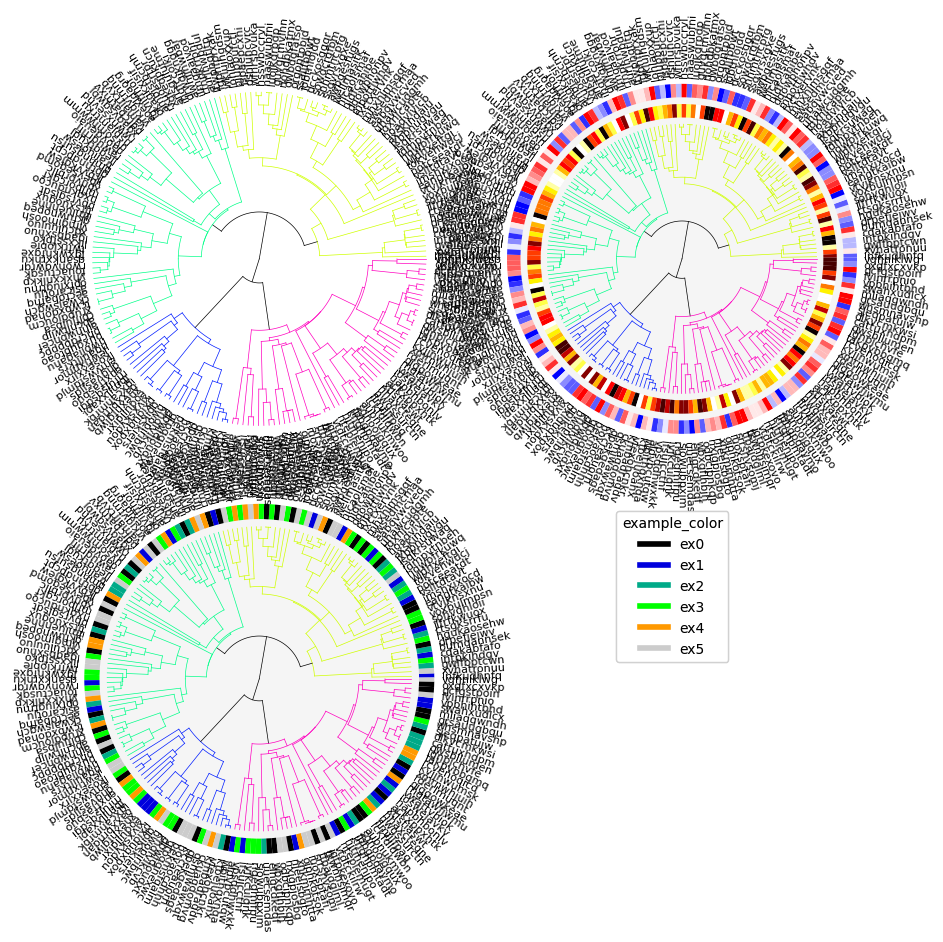
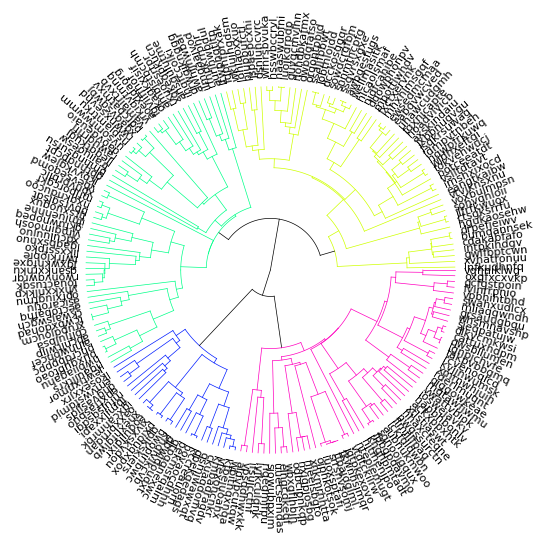
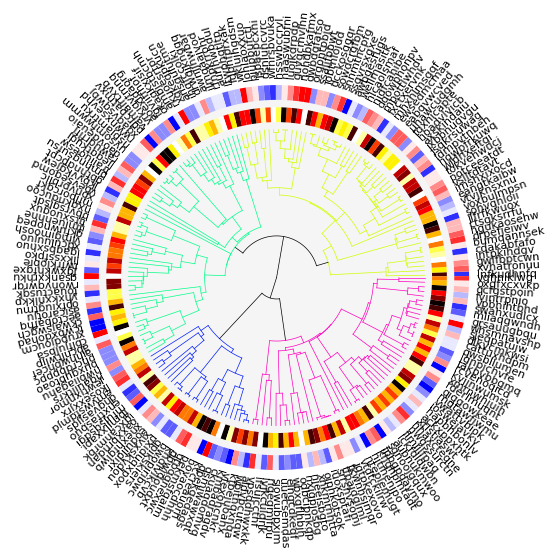
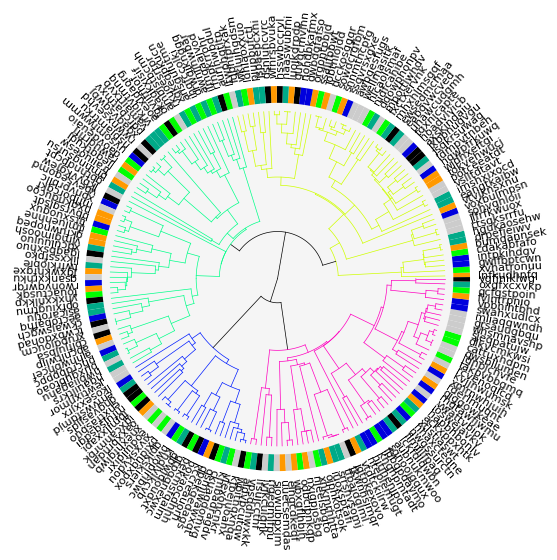

The matplotlib source for these figures, in order:
import scipy.cluster.hierarchy as sch
import matplotlib.pyplot as plt
from matplotlib.patches import Circle
import numpy as np
import matplotlib.cm as cm
from matplotlib.axes import Axes
import matplotlib
from matplotlib.lines import Line2D

# import seaborn as sns
# sns.set_theme()

colormap_list = [
    "nipy_spectral",
    "terrain",
    "gist_rainbow",
    "CMRmap",
    "coolwarm",
    "gnuplot",
    "gist_stern",
    "brg",
    "rainbow",
]


def radialTreee(
    Z2,
    fontsize=8,
    ax: Axes = None,
    pallete="gist_rainbow",
    addlabels=True,
    sample_classes=None,
    colorlabels=None,
    colorlabels_legend=None,
):
    """
    Drawing a radial dendrogram from a scipy dendrogram output.
    Parameters
    ----------
    Z2 : dictionary
        A dictionary returned by scipy.cluster.hierarchy.dendrogram
    addlabels: bool
        A bool to choose if labels are shown.
    fontsize : float
        A float to specify the font size
    ax : Axes or None:
        Axes in which to draw the plot, otherwise use the currently-active Axes.
    pallete : string
        Matlab colormap name.
    sample_classes : dict
        A dictionary that contains lists of sample subtypes or classes. These classes appear
        as color labels of each leaf. Colormaps are automatically assigned. Not compatible
        with options "colorlabels" and "colorlabels_legend".
        e.g., {"color1":["Class1","Class2","Class1","Class3", ....]}
    colorlabels : dict
        A dictionary to set color labels to leaves. The key is the name of the color label.
        The value is the list of RGB color codes, each corresponds to the color of a leaf.
        e.g., {"color1":[[1,0,0,1], ....]}
    colorlabels_legend : dict
        A nested dictionary to generate the legends of color labels. The key is the name of
        the color label. The value is a dictionary that has two keys "colors" and "labels".
        The value of "colors" is the list of RGB color codes, each corresponds to the class of a leaf.
        e.g., {"color1":{"colors":[[1,0,0,1], ....], "labels":["label1","label2",...]}}

    Returns
    -------
    Raises
    ------
    Notes
    -----
    References
    ----------
    See Also
    --------
    Examples
    --------
    """
    if ax is None:
        ax: Axes = plt.gca()
    linewidth = 0.5
    R = 1
    width = R * 0.1
    space = R * 0.05
    if colorlabels != None:
        offset = (
            width * len(colorlabels) / R + space * (len(colorlabels) - 1) / R + 0.05
        )
        print(offset)
    elif sample_classes != None:
        offset = (
            width * len(sample_classes) / R
            + space * (len(sample_classes) - 1) / R
            + 0.05
        )
        print(offset)
    else:
        offset = 0

    xmax = np.amax(Z2["icoord"])
    ymax = np.amax(Z2["dcoord"])

    ucolors = sorted(set(Z2["color_list"]))
    # cmap = cm.gist_rainbow(np.linspace(0, 1, len(ucolors)))
    cmp = cm.get_cmap(pallete, len(ucolors))
    # print(cmp)
    if type(cmp) == matplotlib.colors.LinearSegmentedColormap:
        cmap = cmp(np.linspace(0, 1, len(ucolors)))
    else:
        cmap = cmp.colors

    i = 0
    label_coords = []
    for x, y, c in sorted(zip(Z2["icoord"], Z2["dcoord"], Z2["color_list"])):
        # x, y = Z2['icoord'][0], Z2['dcoord'][0]
        _color = cmap[ucolors.index(c)]
        if c == "C0":  # np.abs(_xr1)<0.000000001 and np.abs(_yr1) <0.000000001:
            _color = "black"

        # transforming original x coordinates into relative circumference positions and y into radius
        # the rightmost leaf is going to [1, 0]
        r = R * (1 - np.array(y) / ymax)
        _x = np.cos(
            2 * np.pi * np.array([x[0], x[2]]) / xmax
        )  # transforming original x coordinates into x circumference positions
        _xr0 = _x[0] * r[0]
        _xr1 = _x[0] * r[1]
        _xr2 = _x[1] * r[2]
        _xr3 = _x[1] * r[3]
        _y = np.sin(
            2 * np.pi * np.array([x[0], x[2]]) / xmax
        )  # transforming original x coordinates into y circumference positions
        _yr0 = _y[0] * r[0]
        _yr1 = _y[0] * r[1]
        _yr2 = _y[1] * r[2]
        _yr3 = _y[1] * r[3]
        # ax.scatter([_xr0, _xr1, _xr2, _xr3],[_yr0, _yr1, _yr2,_yr3], c="b")

        # if y[0]>0 and y[3]>0:
        # _color="black"
        # plotting radial lines
        ax.plot([_xr0, _xr1], [_yr0, _yr1], c=_color, linewidth=linewidth)
        ax.plot([_xr2, _xr3], [_yr2, _yr3], c=_color, linewidth=linewidth)

        # plotting circular links between nodes
        if _yr1 > 0 and _yr2 > 0:
            link = np.sqrt(r[1] ** 2 - np.linspace(_xr1, _xr2, 100) ** 2)
            ax.plot(np.linspace(_xr1, _xr2, 100), link, c=_color, linewidth=linewidth)
        elif _yr1 < 0 and _yr2 < 0:
            link = -np.sqrt(r[1] ** 2 - np.linspace(_xr1, _xr2, 100) ** 2)

            ax.plot(np.linspace(_xr1, _xr2, 100), link, c=_color, linewidth=linewidth)
        elif _yr1 > 0 and _yr2 < 0:
            _r = r[1]
            if _xr1 < 0 or _xr2 < 0:
                _r = -_r
            link = np.sqrt(r[1] ** 2 - np.linspace(_xr1, _r, 100) ** 2)
            ax.plot(np.linspace(_xr1, _r, 100), link, c=_color, linewidth=linewidth)
            link = -np.sqrt(r[1] ** 2 - np.linspace(_r, _xr2, 100) ** 2)
            ax.plot(np.linspace(_r, _xr2, 100), link, c=_color, linewidth=linewidth)

        # Calculating the x, y coordinates and rotation angles of labels

        if y[0] == 0:
            label_coords.append(
                [(1.05 + offset) * _xr0, (1.05 + offset) * _yr0, 360 * x[0] / xmax]
            )
            # ax.text(1.05*_xr0, 1.05*_yr0, Z2['ivl'][i],{'va': 'center'},rotation_mode='anchor', rotation=360*x[0]/xmax)
            i += 1
        if y[3] == 0:
            label_coords.append(
                [(1.05 + offset) * _xr3, (1.05 + offset) * _yr3, 360 * x[2] / xmax]
            )
            # ax.text(1.05*_xr3, 1.05*_yr3, Z2['ivl'][i],{'va': 'center'},rotation_mode='anchor', rotation=360*x[2]/xmax)
            i += 1

    if addlabels == True:
        assert len(Z2["ivl"]) == len(label_coords), (
            "Internal error, label numbers "
            + str(len(Z2["ivl"]))
            + " and "
            + str(len(label_coords))
            + " must be equal!"
        )

        # Adding labels
        for (_x, _y, _rot), label in zip(label_coords, Z2["ivl"]):
            ax.text(
                _x,
                _y,
                label,
                {"va": "center"},
                rotation_mode="anchor",
                rotation=_rot,
                fontsize=fontsize,
            )

    if colorlabels != None:
        assert len(Z2["ivl"]) == len(label_coords), (
            "Internal error, label numbers "
            + str(len(Z2["ivl"]))
            + " and "
            + str(len(label_coords))
            + " must be equal!"
        )

        j = 0
        outerrad = R * 1.05 + width * len(colorlabels) + space * (len(colorlabels) - 1)
        print(outerrad)
        # sort_index=np.argsort(Z2['icoord'])
        # print(sort_index)
        intervals = []
        for i in range(len(label_coords)):
            _xl, _yl, _rotl = label_coords[i - 1]
            _x, _y, _rot = label_coords[i]
            if i == len(label_coords) - 1:
                _xr, _yr, _rotr = label_coords[0]
            else:
                _xr, _yr, _rotr = label_coords[i + 1]
            d = ((_xr - _xl) ** 2 + (_yr - _yl) ** 2) ** 0.5
            intervals.append(d)
        colorpos = intervals  # np.ones([len(label_coords)])
        labelnames = []
        for labelname, colorlist in colorlabels.items():
            colorlist = np.array(colorlist)[Z2["leaves"]]
            outerrad = outerrad - width * j - space * j
            innerrad = outerrad - width
            patches, texts = ax.pie(
                colorpos,
                colors=colorlist,
                radius=outerrad,
                counterclock=True,
                startangle=label_coords[0][2] * 0.5,
            )
            ax.add_patch(Circle((0, 0), innerrad, fc="whitesmoke"))
            labelnames.append(labelname)
            j += 1

        if colorlabels_legend != None:
            for i, labelname in enumerate(labelnames):
                print(colorlabels_legend[labelname]["colors"])
                colorlines = []
                for c in colorlabels_legend[labelname]["colors"]:
                    colorlines.append(Line2D([0], [0], color=c, lw=4))
                leg = ax.legend(
                    colorlines,
                    colorlabels_legend[labelname]["labels"],
                    bbox_to_anchor=(1.5 + 0.3 * i, 1.0),
                    title=labelname,
                )
                ax.add_artist(leg)
    elif sample_classes != None:
        assert len(Z2["ivl"]) == len(label_coords), (
            "Internal error, label numbers "
            + str(len(Z2["ivl"]))
            + " and "
            + str(len(label_coords))
            + " must be equal!"
        )

        j = 0
        outerrad = (
            R * 1.05 + width * len(sample_classes) + space * (len(sample_classes) - 1)
        )
        print(outerrad)
        # sort_index=np.argsort(Z2['icoord'])
        # print(sort_index)
        intervals = []
        for i in range(len(label_coords)):
            _xl, _yl, _rotl = label_coords[i - 1]
            _x, _y, _rot = label_coords[i]
            if i == len(label_coords) - 1:
                _xr, _yr, _rotr = label_coords[0]
            else:
                _xr, _yr, _rotr = label_coords[i + 1]
            d = ((_xr - _xl) ** 2 + (_yr - _yl) ** 2) ** 0.5
            intervals.append(d)
        colorpos = intervals  # np.ones([len(label_coords)])
        labelnames = []
        colorlabels_legend = {}
        for labelname, colorlist in sample_classes.items():
            ucolors = sorted(list(np.unique(colorlist)))
            type_num = len(ucolors)
            _cmp = cm.get_cmap(colormap_list[j], type_num)
            _colorlist = [_cmp(ucolors.index(c) / (type_num - 1)) for c in colorlist]
            _colorlist = np.array(_colorlist)[Z2["leaves"]]
            outerrad = outerrad - width * j - space * j
            innerrad = outerrad - width
            patches, texts = ax.pie(
                colorpos,
                colors=_colorlist,
                radius=outerrad,
                counterclock=True,
                startangle=label_coords[0][2] * 0.5,
            )
            ax.add_patch(Circle((0, 0), innerrad, fc="whitesmoke"))
            labelnames.append(labelname)
            colorlabels_legend[labelname] = {}
            colorlabels_legend[labelname]["colors"] = _cmp(np.linspace(0, 1, type_num))
            colorlabels_legend[labelname]["labels"] = ucolors
            j += 1

        if colorlabels_legend != None:
            for i, labelname in enumerate(labelnames):
                print(colorlabels_legend[labelname]["colors"])
                colorlines = []
                for c in colorlabels_legend[labelname]["colors"]:
                    colorlines.append(Line2D([0], [0], color=c, lw=4))
                leg = ax.legend(
                    colorlines,
                    colorlabels_legend[labelname]["labels"],
                    bbox_to_anchor=(1.5 + 0.3 * i, 1.0),
                    title=labelname,
                )
                ax.add_artist(leg)
            # break
    ax.spines.right.set_visible(False)
    ax.spines.top.set_visible(False)
    ax.spines.left.set_visible(False)
    ax.spines.bottom.set_visible(False)
    ax.set_xticks([])
    ax.set_yticks([])
    if colorlabels != None:
        maxr = R * 1.05 + width * len(colorlabels) + space * (len(colorlabels) - 1)
    elif sample_classes != None:
        maxr = (
            R * 1.05 + width * len(sample_classes) + space * (len(sample_classes) - 1)
        )
    else:
        maxr = R * 1.05
    ax.set_xlim(-maxr, maxr)
    ax.set_ylim(-maxr, maxr)
    return ax


def plot(
    Z2,
    fontsize=8,
    figsize=None,
    pallete="gist_rainbow",
    addlabels=True,
    show=True,
    sample_classes=None,
    colorlabels=None,
    colorlabels_legend=None,
):
    """
    Drawing a radial dendrogram from a scipy dendrogram output.
    Parameters
    ----------
    Z2 : dictionary
        A dictionary returned by scipy.cluster.hierarchy.dendrogram
    addlabels: bool
        A bool to choose if labels are shown.
    fontsize : float
        A float to specify the font size
    figsize : [x, y] array-like
        1D array-like of floats to specify the figure size
    pallete : string
        Matlab colormap name.
    sample_classes : dict
        A dictionary that contains lists of sample subtypes or classes. These classes appear
        as color labels of each leaf. Colormaps are automatically assigned. Not compatible
        with options "colorlabels" and "colorlabels_legend".
        e.g., {"color1":["Class1","Class2","Class1","Class3", ....]}
    colorlabels : dict
        A dictionary to set color labels to leaves. The key is the name of the color label.
        The value is the list of RGB color codes, each corresponds to the color of a leaf.
        e.g., {"color1":[[1,0,0,1], ....]}
    colorlabels_legend : dict
        A nested dictionary to generate the legends of color labels. The key is the name of
        the color label. The value is a dictionary that has two keys "colors" and "labels".
        The value of "colors" is the list of RGB color codes, each corresponds to the class of a leaf.
        e.g., {"color1":{"colors":[[1,0,0,1], ....], "labels":["label1","label2",...]}}

    Returns
    -------
    Raises
    ------
    Notes
    -----
    References
    ----------
    See Also
    --------
    Examples
    --------
    """

    plt.rcParams["font.family"] = "sans-serif"
    plt.rcParams["font.sans-serif"] = ["Arial"]
    plt.rcParams["svg.fonttype"] = "none"

    if figsize == None and colorlabels != None:
        figsize = [10, 5]
    elif figsize == None and sample_classes != None:
        figsize = [10, 5]
    elif figsize == None:
        figsize = [5, 5]
    fig, ax = plt.subplots(figsize=figsize)
    ax = radialTreee(
        Z2,
        fontsize=fontsize,
        ax=ax,
        pallete=pallete,
        addlabels=addlabels,
        sample_classes=sample_classes,
        colorlabels=colorlabels,
        colorlabels_legend=colorlabels_legend,
    )

    if show == True:
        fig.show()
    else:
        return ax


def mat_plot(mat):
    # Take a matrix data instead of a dendrogram data, calculate dendrogram and draw a circular dendrogram
    pass


def pandas_plot(df):

    pass


def _test_1(Z2):
    # optionally leaves can be labeled by colors
    type_num = 12
    _cmp = cm.get_cmap("bwr", type_num)
    _cmp2 = cm.get_cmap("hot", type_num)
    colors_dict = {
        "example_color": _cmp(np.random.rand(numleaf)),
        "example_color2": _cmp2(np.random.rand(numleaf)),
    }
    colors_legends = {
        "example_color": {
            "colors": _cmp(np.linspace(0, 1, type_num)),
            "labels": ["ex1_" + str(i + 1) for i in range(type_num)],
        },
        "example_color2": {
            "colors": _cmp2(np.linspace(0, 1, type_num)),
            "labels": ["ex2_" + str(i + 1) for i in range(type_num)],
        },
    }
    # fig = pylab.figure(figsize=(8,8))

    # Compute and plot the dendrogram.
    # ax2 = fig.add_axes([0.3,0.71,0.6,0.2])

    fig, ax = plt.subplots(figsize=(10, 5))
    # plot(Z2, colorlabels=colors_dict,colorlabels_legend=colors_legends,show=True)
    radialTreee(Z2, ax=ax, colorlabels=colors_dict, colorlabels_legend=colors_legends)
    fig.show()


def _test_2(Z2):
    type_num = 6
    type_list = ["ex" + str(i) for i in range(type_num)]
    sample_classes = {
        "example_color": [np.random.choice(type_list) for i in range(numleaf)]
    }
    fig, ax = plt.subplots(figsize=(10, 5))
    radialTreee(Z2, ax=ax, sample_classes=sample_classes)
    fig.show()
    # plot(Z2, sample_classes=sample_classes,show=True)


def _test_3(Z2):
    fig, ax = plt.subplots(2, 2, figsize=(10, 10))
    ax = ax.flatten()
    # no arguments
    radialTreee(Z2, ax=ax[0])
    ax[0].set_aspect(1)

    type_num = 12
    _cmp = cm.get_cmap("bwr", type_num)
    _cmp2 = cm.get_cmap("hot", type_num)
    colors_dict = {
        "example_color": _cmp(np.random.rand(numleaf)),
        "example_color2": _cmp2(np.random.rand(numleaf)),
    }
    colors_legends = {
        "example_color": {
            "colors": _cmp(np.linspace(0, 1, type_num)),
            "labels": ["ex1_" + str(i + 1) for i in range(type_num)],
        },
        "example_color2": {
            "colors": _cmp2(np.linspace(0, 1, type_num)),
            "labels": ["ex2_" + str(i + 1) for i in range(type_num)],
        },
    }
    # fig = pylab.figure(figsize=(8,8))

    # Compute and plot the dendrogram.
    # ax2 = fig.add_axes([0.3,0.71,0.6,0.2])

    # like in test_1
    radialTreee(
        Z2, ax=ax[1], colorlabels=colors_dict, colorlabels_legend=colors_legends
    )

    type_num = 6
    type_list = ["ex" + str(i) for i in range(type_num)]
    sample_classes = {
        "example_color": [np.random.choice(type_list) for i in range(numleaf)]
    }
    radialTreee(Z2, ax=ax[2], sample_classes=sample_classes)
    ax[3].axis("off")
    fig.show()


if __name__ == "__main__":
    # Generate random features and distance matrix.
    test = [0, 1, 2, 3]
    np.random.seed(1)
    numleaf = 200
    _alphabets = [chr(i) for i in range(97, 97 + 24)]
    labels = sorted(
        ["".join(list(np.random.choice(_alphabets, 10))) for i in range(numleaf)]
    )
    x = np.random.rand(numleaf)
    D = np.zeros([numleaf, numleaf])
    for i in range(numleaf):
        for j in range(numleaf):
            D[i, j] = abs(x[i] - x[j])
    Y = sch.linkage(D, method="single")
    Z2 = sch.dendrogram(Y, labels=labels, no_plot=True)
    if 3 in test:
        _test_3(Z2)

    if 0 in test:
        plot(Z2, show=True)

    if 1 in test:
        _test_1(Z2)

    if 2 in test:
        _test_2(Z2)

    plt.show()
